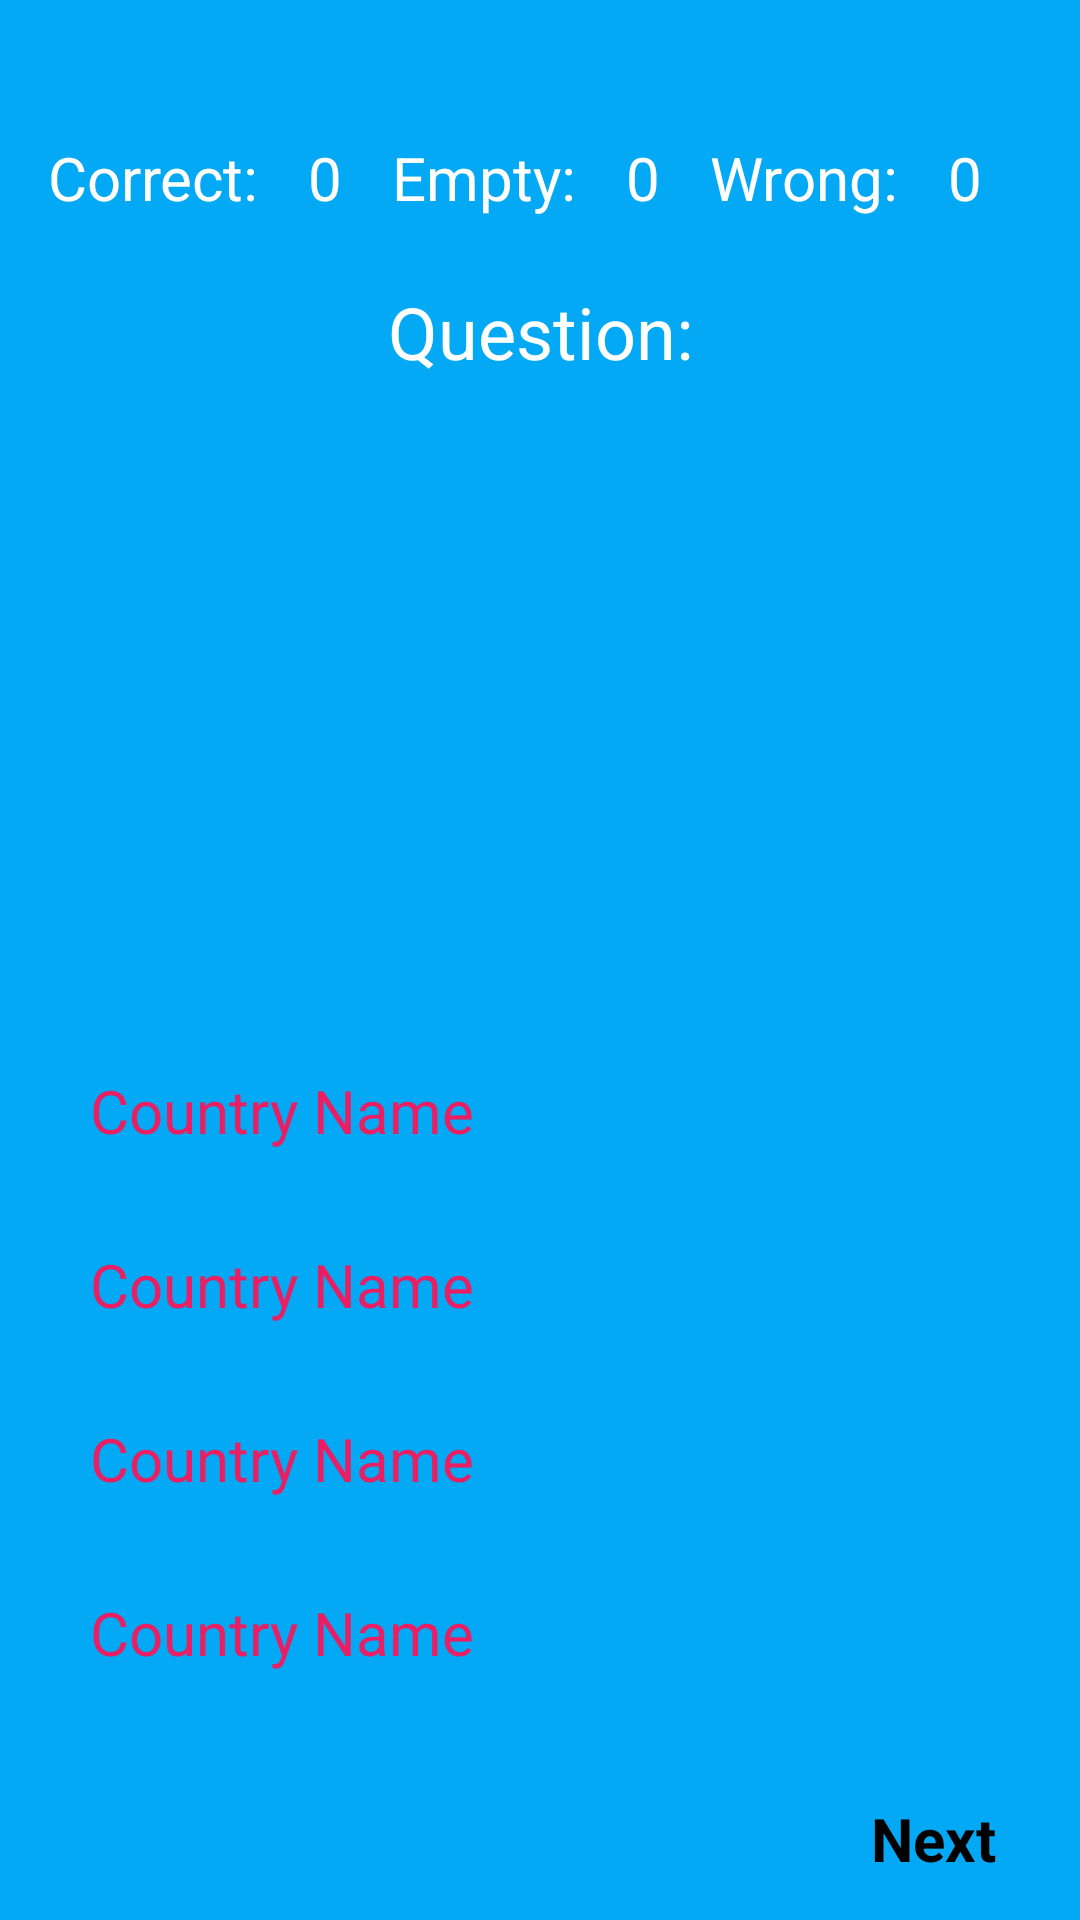

Write the Android layout XML for this screen, with the resource values it uses.
<!-- AndroidManifest.xml: application theme Theme.FlagQuiz -->
<!-- res/layout/fragment_quiz.xml -->
<?xml version="1.0" encoding="utf-8"?>
<androidx.constraintlayout.widget.ConstraintLayout xmlns:android="http://schemas.android.com/apk/res/android"
    xmlns:app="http://schemas.android.com/apk/res-auto"
    xmlns:tools="http://schemas.android.com/tools"
    android:layout_width="match_parent"
    android:layout_height="match_parent"
    android:background="@color/my_background"
    tools:context=".view.FragmentQuiz">


    <LinearLayout
        android:id="@+id/linearLayout"
        android:layout_width="match_parent"
        android:layout_height="wrap_content"
        android:layout_marginStart="8dp"
        android:layout_marginTop="24dp"
        android:layout_marginEnd="8dp"
        android:orientation="horizontal"
        android:padding="8dp"
        app:layout_constraintBottom_toTopOf="@+id/textViewQuestion"
        app:layout_constraintEnd_toEndOf="parent"
        app:layout_constraintStart_toStartOf="parent"
        app:layout_constraintTop_toTopOf="parent"
        app:layout_constraintVertical_bias="0.5">

        <TextView
            android:layout_width="wrap_content"
            android:layout_height="wrap_content"
            android:layout_weight="1"
            android:text="@string/correct_text"
            android:textColor="@color/white"
            android:textSize="20sp" />

        <TextView
            android:id="@+id/textViewCorrect"
            android:layout_width="wrap_content"
            android:layout_height="wrap_content"
            android:layout_weight="1"
            android:text="@string/correct_number"
            android:textColor="@color/white"
            android:textSize="20sp" />

        <TextView
            android:layout_width="wrap_content"
            android:layout_height="wrap_content"
            android:layout_weight="1"
            android:text="@string/empty_text"
            android:textColor="@color/white"
            android:textSize="20sp" />

        <TextView
            android:id="@+id/textViewEmpty"
            android:layout_width="wrap_content"
            android:layout_height="wrap_content"
            android:layout_weight="1"
            android:text="@string/correct_number"
            android:textColor="@color/white"
            android:textSize="20sp" />

        <TextView
            android:layout_width="wrap_content"
            android:layout_height="wrap_content"
            android:layout_weight="1"
            android:text="@string/wrong_text"
            android:textColor="@color/white"
            android:textSize="20sp" />

        <TextView
            android:id="@+id/textViewWrong"
            android:layout_width="wrap_content"
            android:layout_height="wrap_content"
            android:layout_weight="1"
            android:text="@string/wrong_number"
            android:textColor="@color/white"
            android:textSize="20sp" />

    </LinearLayout>

    <TextView
        android:id="@+id/textViewQuestion"
        android:layout_width="wrap_content"
        android:layout_height="wrap_content"
        android:text="@string/question_number"
        android:textColor="@color/white"
        android:textSize="24sp"
        app:layout_constraintBottom_toTopOf="@+id/imageView"
        app:layout_constraintEnd_toEndOf="parent"
        app:layout_constraintStart_toStartOf="parent"
        app:layout_constraintTop_toBottomOf="@+id/linearLayout"
        app:layout_constraintVertical_bias="0.5" />

    <ImageView
        android:id="@+id/imageView"
        android:layout_width="350dp"
        android:layout_height="200dp"
        android:scaleType="centerCrop"
        android:src="@drawable/india"
        app:layout_constraintBottom_toTopOf="@+id/linearLayout2"
        app:layout_constraintEnd_toEndOf="parent"
        app:layout_constraintStart_toStartOf="parent"
        app:layout_constraintTop_toBottomOf="@+id/textViewQuestion"
        app:layout_constraintVertical_bias="0.5" />

    <LinearLayout
        android:id="@+id/linearLayout2"
        android:layout_width="match_parent"
        android:layout_height="wrap_content"
        android:orientation="vertical"
        app:layout_constraintBottom_toTopOf="@+id/buttonNext"
        app:layout_constraintEnd_toEndOf="parent"
        app:layout_constraintStart_toStartOf="parent"
        app:layout_constraintTop_toBottomOf="@+id/imageView"
        app:layout_constraintVertical_bias="0.5">

        <Button
            android:id="@+id/buttonA"
            android:layout_width="match_parent"
            android:layout_height="55dp"
            android:layout_marginStart="30dp"
            android:layout_marginTop="3dp"
            android:layout_marginEnd="30dp"
            android:backgroundTint="@color/white"
            android:text="@string/button_option"
            android:textColor="@color/pink"
            android:textSize="20sp"
            app:cornerRadius="10dp" />

        <Button
            android:id="@+id/buttonB"
            android:layout_width="match_parent"
            android:layout_height="55dp"
            android:layout_marginStart="30dp"
            android:layout_marginTop="3dp"
            android:layout_marginEnd="30dp"
            android:backgroundTint="@color/white"
            android:text="@string/button_option"
            android:textColor="@color/pink"
            android:textSize="20sp"
            app:cornerRadius="10dp" />

        <Button
            android:id="@+id/buttonC"
            android:layout_width="match_parent"
            android:layout_height="55dp"
            android:layout_marginStart="30dp"
            android:layout_marginTop="3dp"
            android:layout_marginEnd="30dp"
            android:backgroundTint="@color/white"
            android:text="@string/button_option"
            android:textColor="@color/pink"
            android:textSize="20sp"
            app:cornerRadius="10dp" />

        <Button
            android:id="@+id/buttonD"
            android:layout_width="match_parent"
            android:layout_height="55dp"
            android:layout_marginStart="30dp"
            android:layout_marginTop="3dp"
            android:layout_marginEnd="30dp"
            android:backgroundTint="@color/white"
            android:text="@string/button_option"
            android:textColor="@color/pink"
            android:textSize="20sp"
            app:cornerRadius="10dp" />
    </LinearLayout>

    <Button
        android:id="@+id/buttonNext"
        android:layout_width="wrap_content"
        android:layout_height="wrap_content"
        android:layout_marginEnd="28dp"
        android:backgroundTint="@color/pink"
        android:drawableEnd="@drawable/next"
        android:text="@string/button_next"
        android:textSize="20sp"
        android:textStyle="bold"
        app:cornerRadius="10dp"
        app:layout_constraintBottom_toBottomOf="parent"
        app:layout_constraintEnd_toEndOf="parent"
        app:layout_constraintTop_toBottomOf="@+id/linearLayout2"
        app:layout_constraintVertical_bias="0.5" />

</androidx.constraintlayout.widget.ConstraintLayout>
<!-- resources referenced by this layout -->
<resources>
  <color name="my_background">#03A9F4</color>
  <color name="pink">#E91E63</color>
  <color name="white">#FFFFFFFF</color>
  <string name="button_next">Next</string>
  <string name="button_option">Country Name</string>
  <string name="correct_number">0</string>
  <string name="correct_text">Correct:</string>
  <string name="empty_text">Empty:</string>
  <string name="question_number">Question:</string>
  <string name="wrong_number">0</string>
  <string name="wrong_text">Wrong:</string>
</resources>
